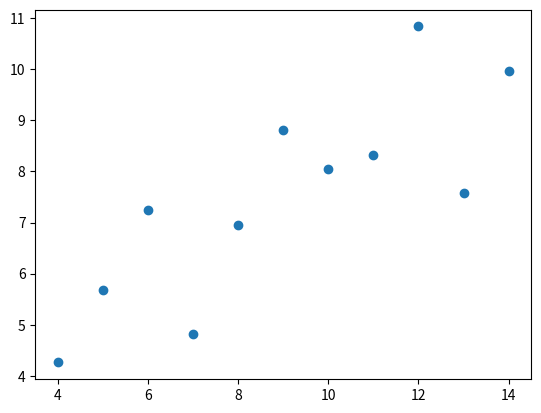
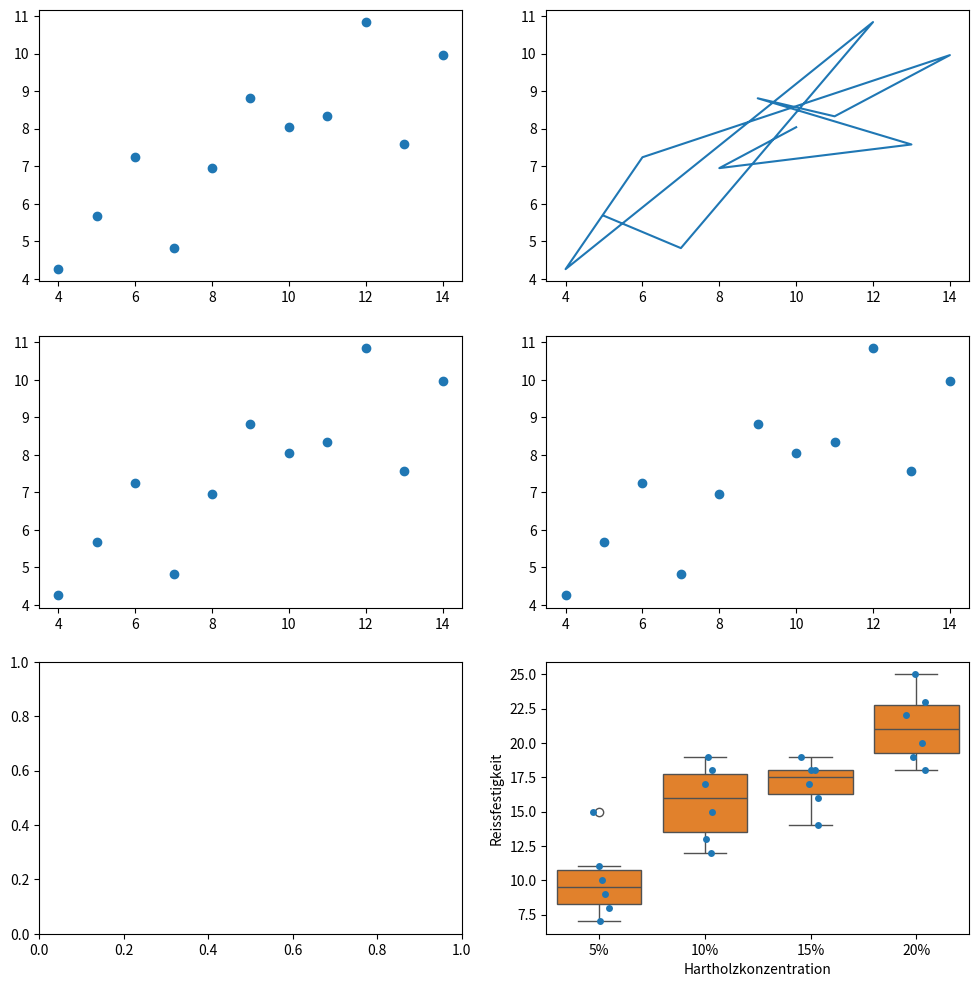

The matplotlib source for these figures, in order:


import pandas as pd
import numpy as np

data = {
    'x1': [10, 8, 13, 9, 11, 14, 6, 4, 12, 7, 5],
    'y1': [8.04, 6.95, 7.58, 8.81, 8.33, 9.96, 7.24, 4.26, 10.84, 4.82, 5.68]
}
df = pd.DataFrame(data)

import matplotlib.pyplot as plt

plt.scatter(df['x1'], df['y1'])
plt.show()

# Subplot --> Mehrere Plots in einem Diagramm
x = 3
y = 2

fig, ax = plt.subplots(x, y, figsize=(12, 12))

ax[0, 0].scatter(df['x1'], df['y1'])
ax[0, 1].plot(df['x1'], df['y1'])
ax[1, 0].scatter(df['x1'], df['y1'])
ax[1, 1].scatter(df['x1'], df['y1'])
plt.show()

# Bibliotheken für die Daten --> nicht notwendig für den Plot
import numpy as np
import pandas as pd

data = rf = pd.DataFrame({
    "HC": np.repeat(["5%", "10%", "15%", "20%"], [6, 6, 6, 6]), 
    "Strength":[7, 8, 15, 11, 9, 10, 12, 17, 13, 18, 19, 15, 14, 18, 19, 17, 
    16, 18, 19, 25, 22, 23, 18, 20]
})

# Bibliotheken für die Visualisierung
import seaborn as sns

sns.stripplot(x="HC", y="Strength", data=rf)
plt.xlabel("Hartholzkonzentration")
plt.ylabel("Reissfestigkeit")
plt.show()


import seaborn as sns

sns.boxplot(x="HC", y="Strength", data=rf)
plt.xlabel("Hartholzkonzentration")
plt.ylabel("Reissfestigkeit")
plt.show()

